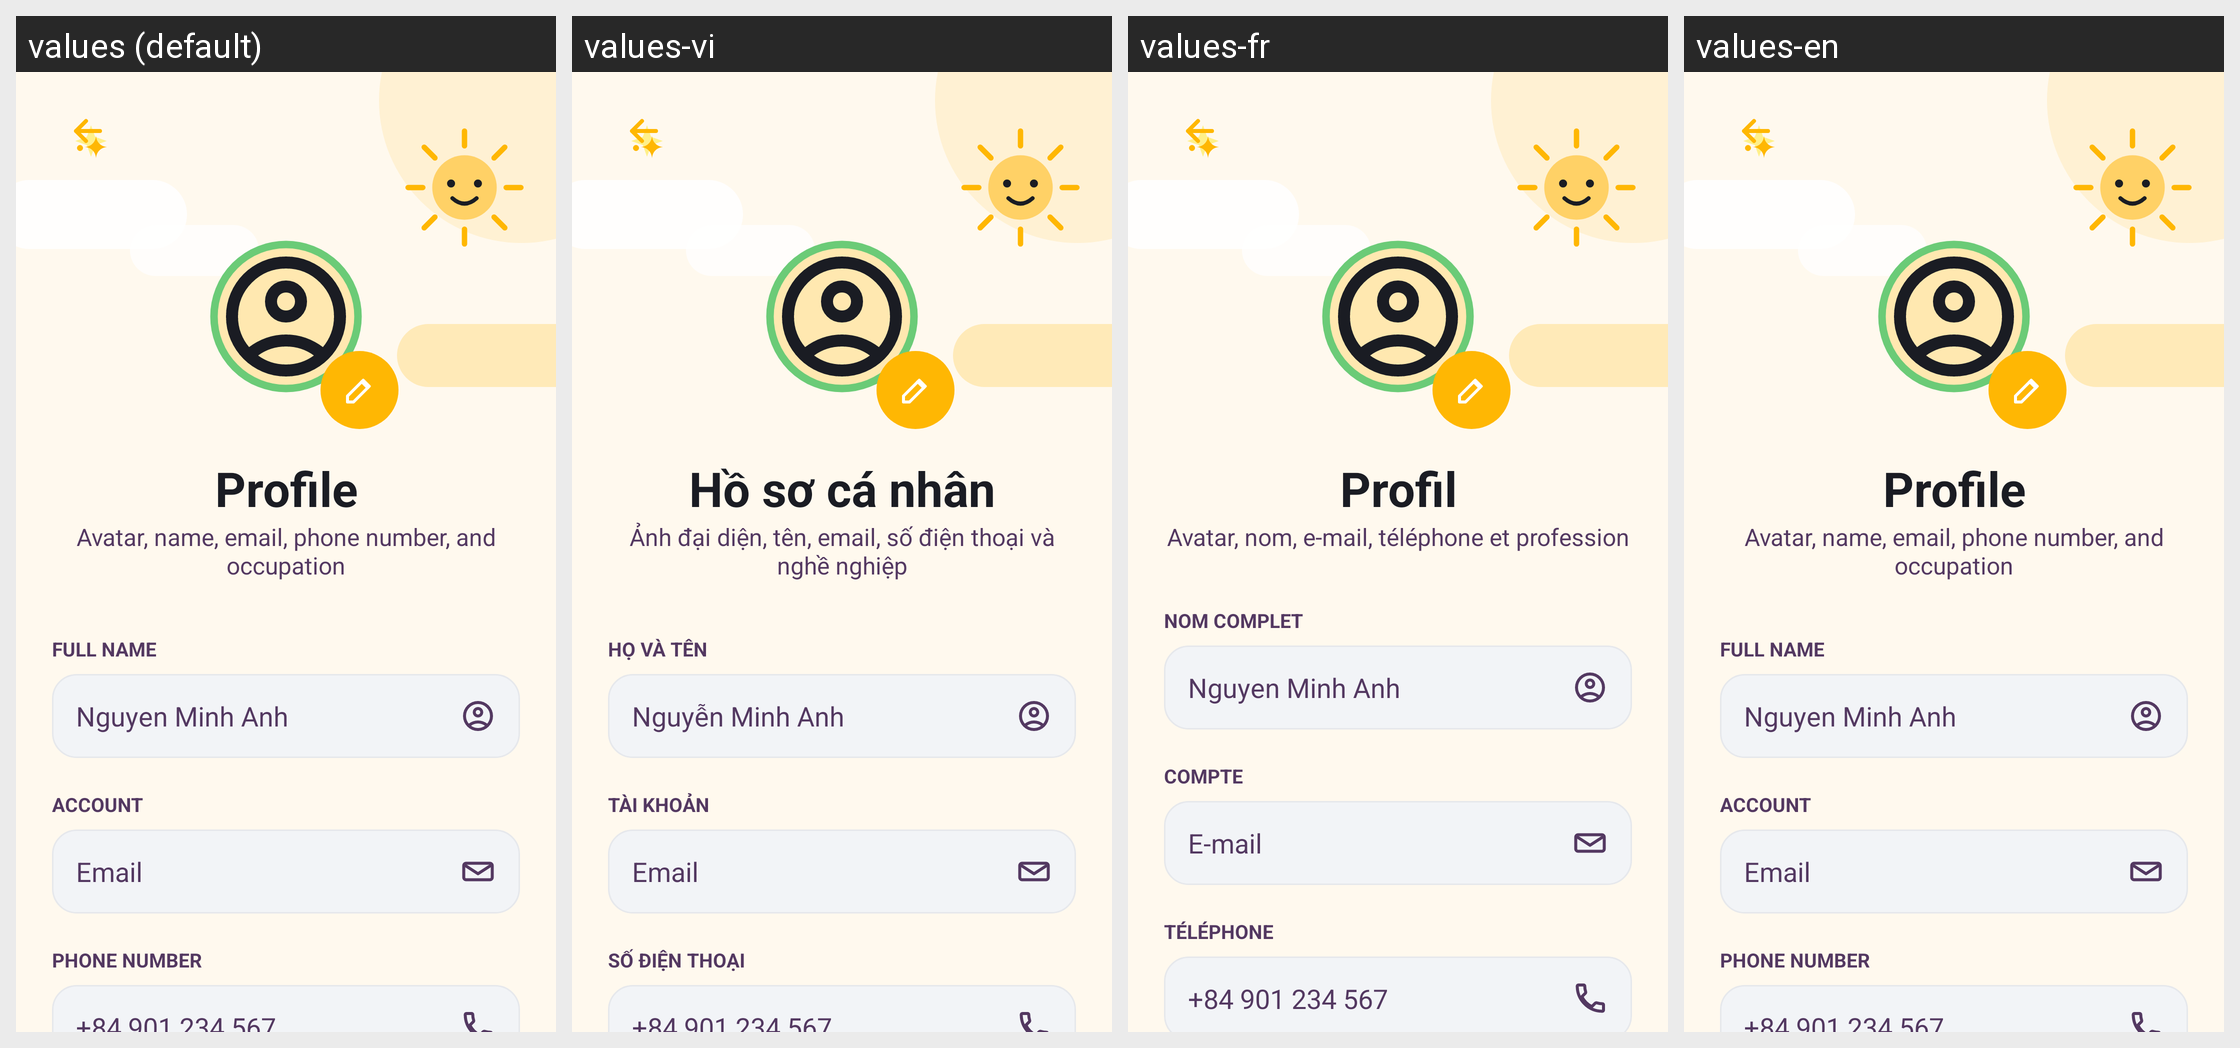

Strings drawn on this Android screen and how each of the app's shown locales translates them:
Android screen res/layout/fragment_profile.xml rendered under 4 locales, left to right: values (default), values-vi, values-fr, values-en. Device: Nexus 5 (rendered at 1080×1920; each locale shown at half size, 540×960, under a caption strip naming it); theme Theme.MoneyTracker.
Strings drawn on this screen, with the default value and each locale's value (text and hints the layout hard-codes, and strings that could not be matched under every locale, appear in the picture but are not listed):

profile_title
  values: Profile
  values-vi: Hồ sơ cá nhân
  values-fr: Profil
  values-en: Profile

profile_subtitle
  values: Avatar, name, email, phone number, and occupation
  values-vi: Ảnh đại diện, tên, email, số điện thoại và nghề nghiệp
  values-fr: Avatar, nom, e-mail, téléphone et profession
  values-en: Avatar, name, email, phone number, and occupation

profile_label_full_name
  values: FULL NAME
  values-vi: HỌ VÀ TÊN
  values-fr: NOM COMPLET
  values-en: FULL NAME

profile_hint_full_name
  values: Nguyen Minh Anh
  values-vi: Nguyễn Minh Anh
  values-fr: Nguyen Minh Anh
  values-en: Nguyen Minh Anh

profile_label_account
  values: ACCOUNT
  values-vi: TÀI KHOẢN
  values-fr: COMPTE
  values-en: ACCOUNT

email
  values: Email
  values-vi: Email
  values-fr: E-mail
  values-en: Email

profile_label_phone
  values: PHONE NUMBER
  values-vi: SỐ ĐIỆN THOẠI
  values-fr: TÉLÉPHONE
  values-en: PHONE NUMBER
